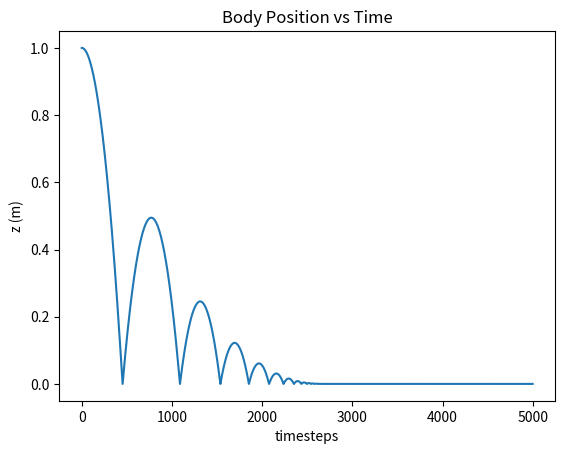

Reproduce this figure in Python.
import numpy as np
import matplotlib.pyplot as plt

n_x = 2  # length of state vector
n_u = 1  # length of control vector
m = 10  # mass of the rocket in kg
A = np.array([[0, 1],
              [0, 0]])
B = np.array([[0],
              [1/m]])
G = np.array([[0], 
              [-9.81]])
dt = 0.001  # timestep size
e = 0.7  # coefficient of restitution

def dynamics_ct(X, U):
    dX = A @ X + B @ U + G.flatten()
    return dX

def integrator_euler(dyn_ct, xk, uk):
    X_next = xk + dt * dyn_ct(xk, uk)
    return X_next

def jump_map(X):
    X[0] = 0  # reset z position to zero
    X[1] = -e * X[1]  # reverse velocity and multiply by coefficient of restitution
    return X

N = 5000  # number of timesteps
X_hist = np.zeros((N, n_x))  # array of state vectors for each timestep
X_hist[0, :] = np.array([[1, 0]])
U_hist = np.zeros((N-1, n_u)) # array of control vectors for each timestep

for k in range(N-1):
    if X_hist[k, 0] < 0:  # guard function
        X_hist[k, :] = jump_map(X_hist[k, :])  # dynamics rewrite based on impact
    X_hist[k+1, :] = integrator_euler(dynamics_ct, X_hist[k, :], U_hist[k, :])

plt.plot(range(N), X_hist[:, 0])
plt.title('Body Position vs Time')
plt.ylabel("z (m)")
plt.xlabel("timesteps")
plt.show()
